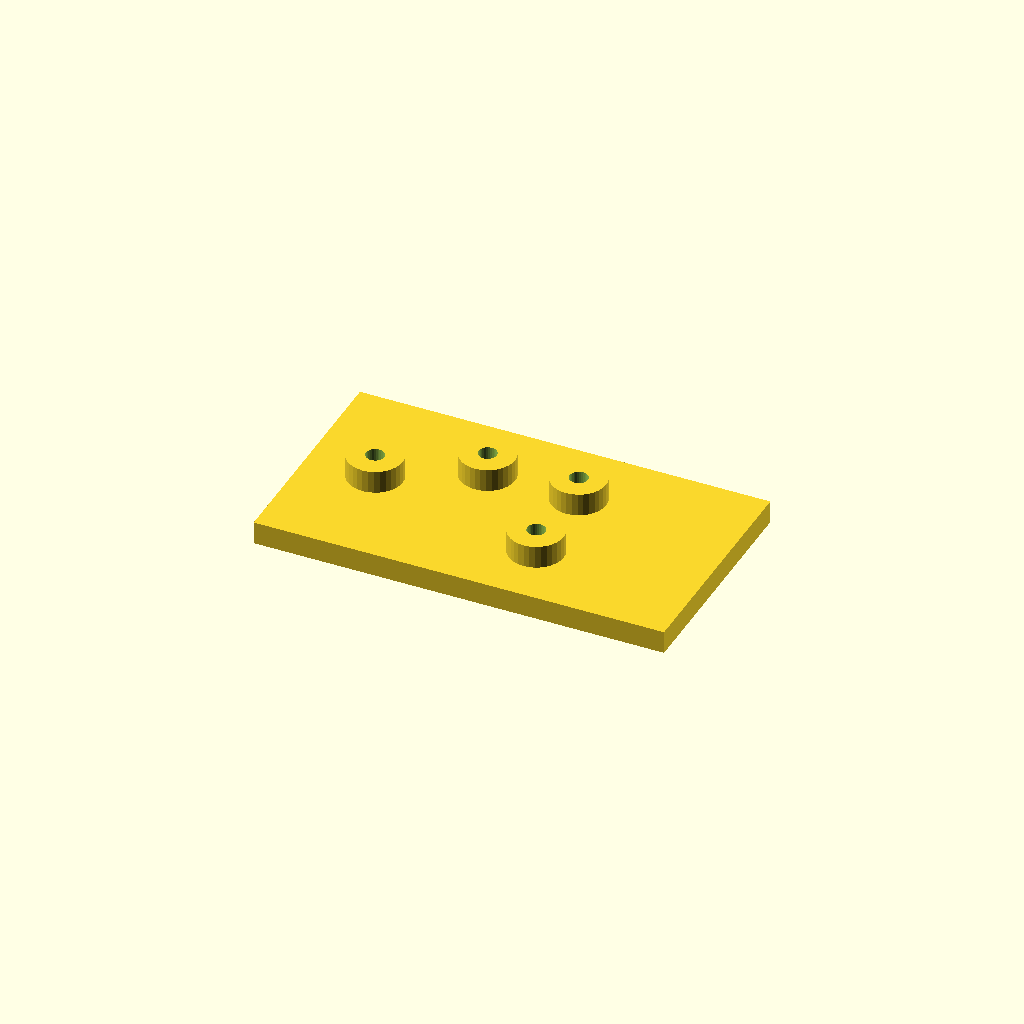
Cell 1: the model at its default parameters.
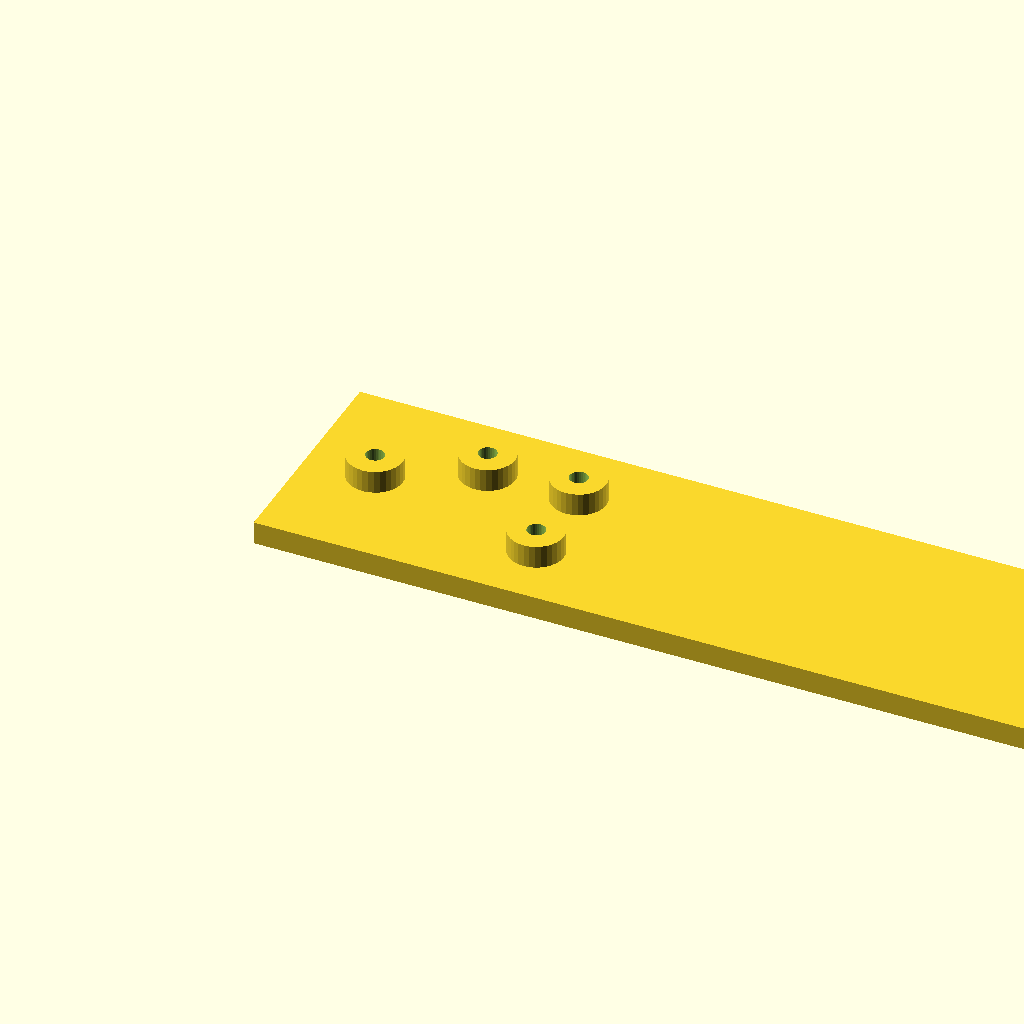
Cell 2: plate_l = 180 (everything else at default).
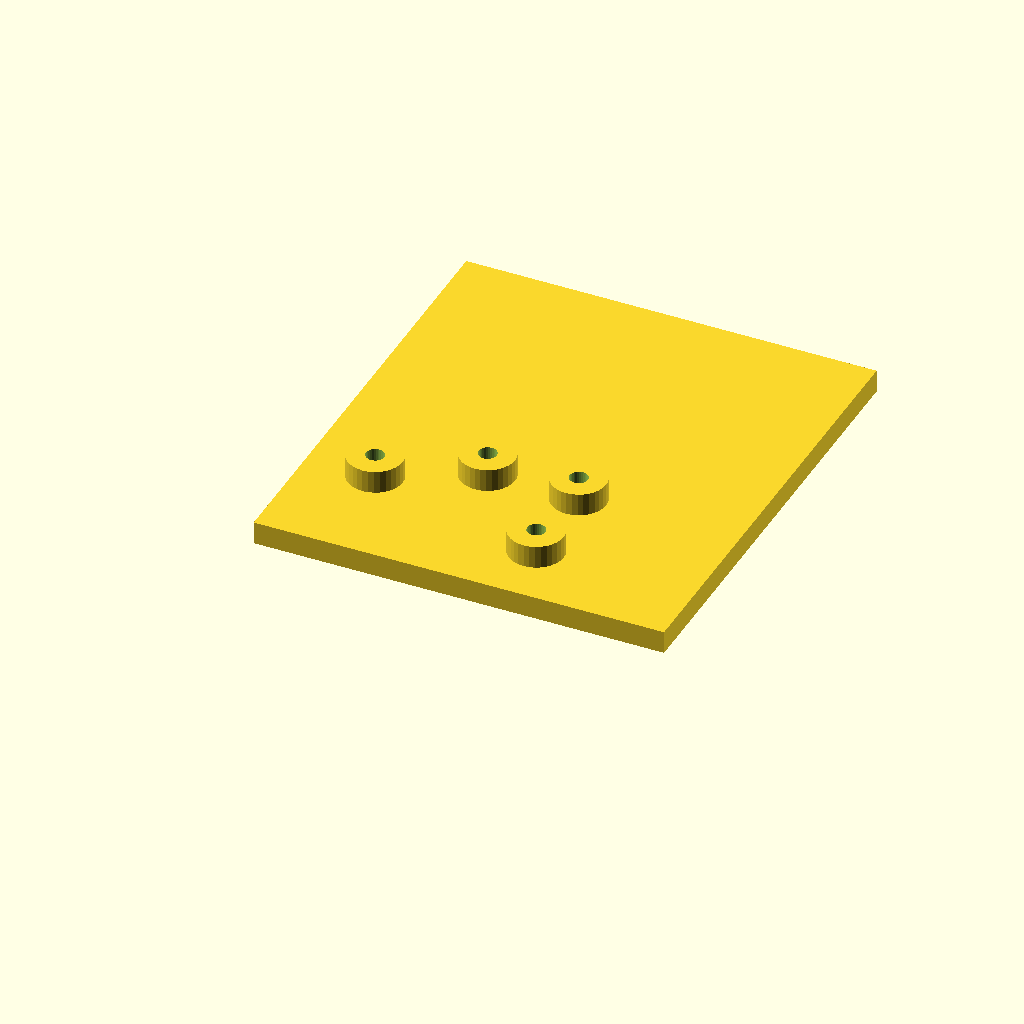
Cell 3: plate_w = 100 (everything else at default).
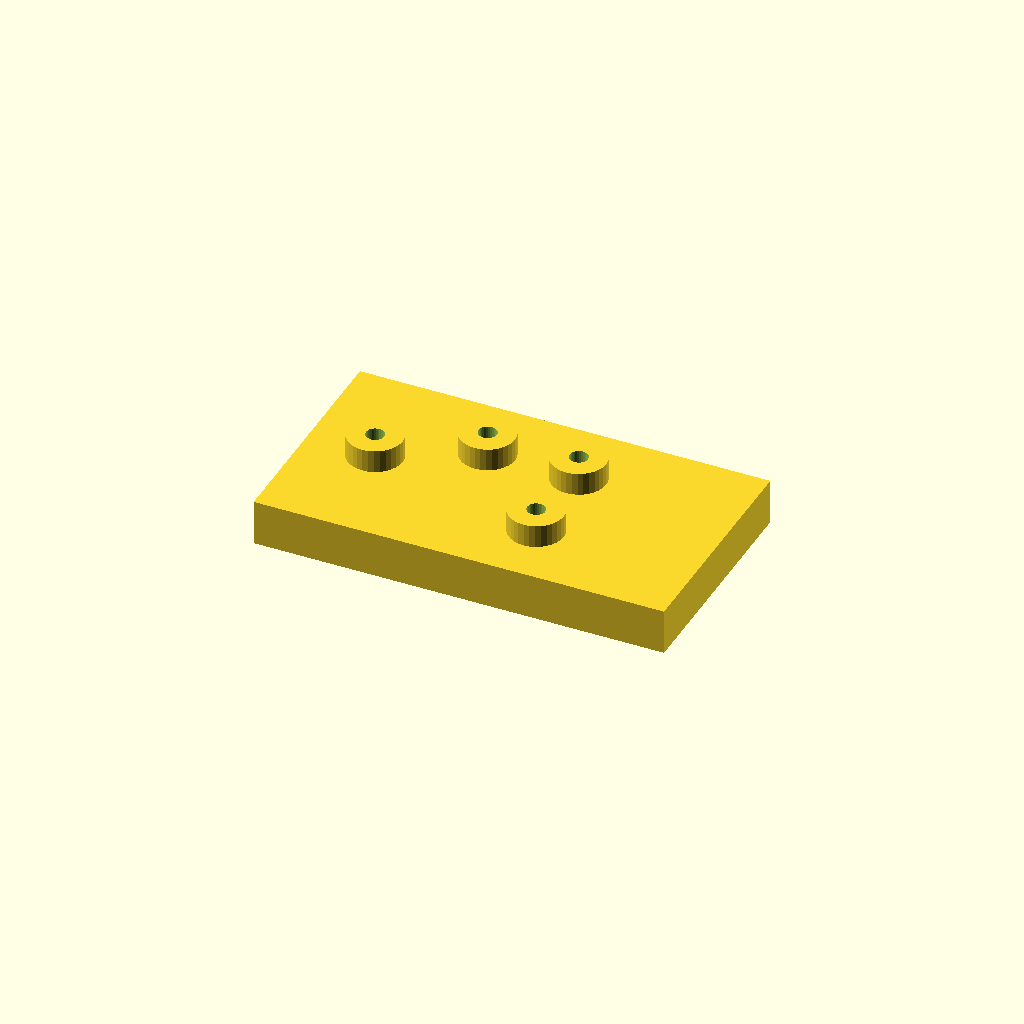
Cell 4 — plate_t set to 10, the other parameters unchanged.
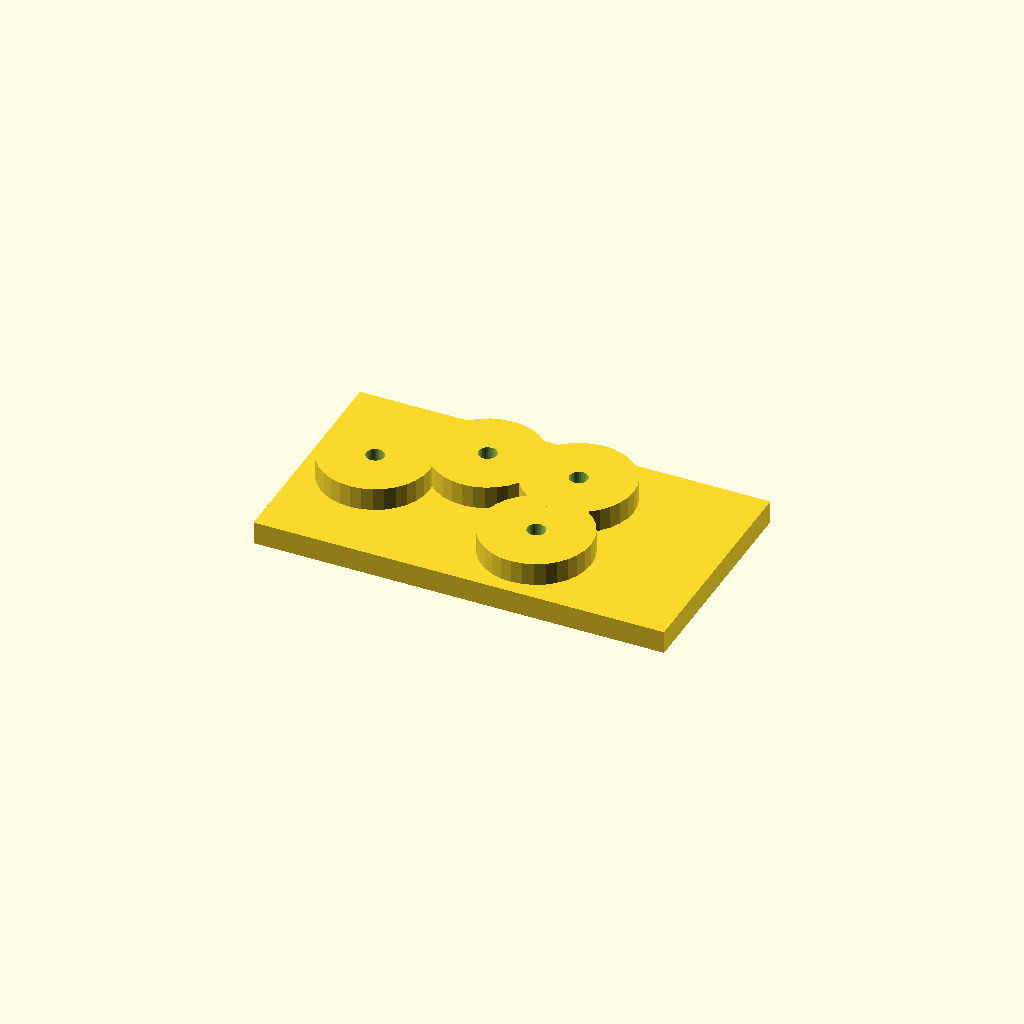
Cell 5: boss_d = 24 (everything else at default).
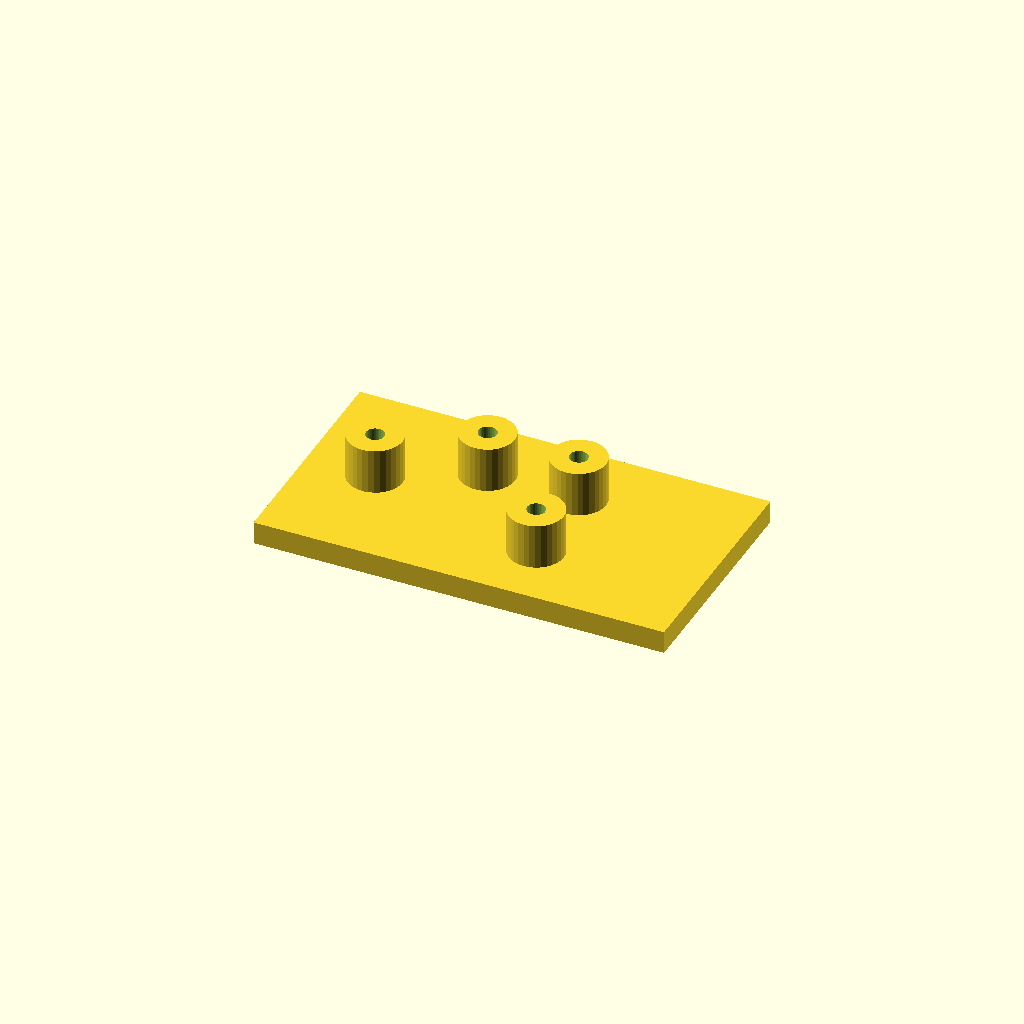
Cell 6: boss_h = 10 (everything else at default).
All cells are drawn from one camera (rotation 55°, 0°, 25°, orthographic, colour scheme Cornfield), so only the parameter changes between them.
The OpenSCAD source (optional_data/data/scale1/hardlayouts/part_0034.scad):
$fn = 32;

// ----------------------------------------------------------------------
// Boss field: plate with bosses at given coordinates
// ----------------------------------------------------------------------

// --- parameters (mm) ---
plate_l = 90;             // plate length, X
plate_w = 50;             // plate width, Y
plate_t = 5;              // plate thickness, Z
boss_d = 12;              // boss diameter
boss_h = 5;               // boss height above the plate
bore_d = 4;               // boss bore

total_h = plate_t + boss_h;  // overall height

difference() {
  union() {
    cube([plate_l, plate_w, plate_t]);
    translate([15, 25, plate_t]) cylinder(h = boss_h, d = boss_d);
    translate([35, 35, plate_t]) cylinder(h = boss_h, d = boss_d);
    translate([55, 15, plate_t]) cylinder(h = boss_h, d = boss_d);
    translate([55, 35, plate_t]) cylinder(h = boss_h, d = boss_d);
  }
  translate([15, 25, -1]) cylinder(h = total_h + 2, d = bore_d);
  translate([35, 35, -1]) cylinder(h = total_h + 2, d = bore_d);
  translate([55, 15, -1]) cylinder(h = total_h + 2, d = bore_d);
  translate([55, 35, -1]) cylinder(h = total_h + 2, d = bore_d);
}
Customizer parameters (derived from the source; name, type, default, range or options):
plate_l: number, default 90
plate_w: number, default 50
plate_t: number, default 5
boss_d: number, default 12
boss_h: number, default 5
bore_d: number, default 4
